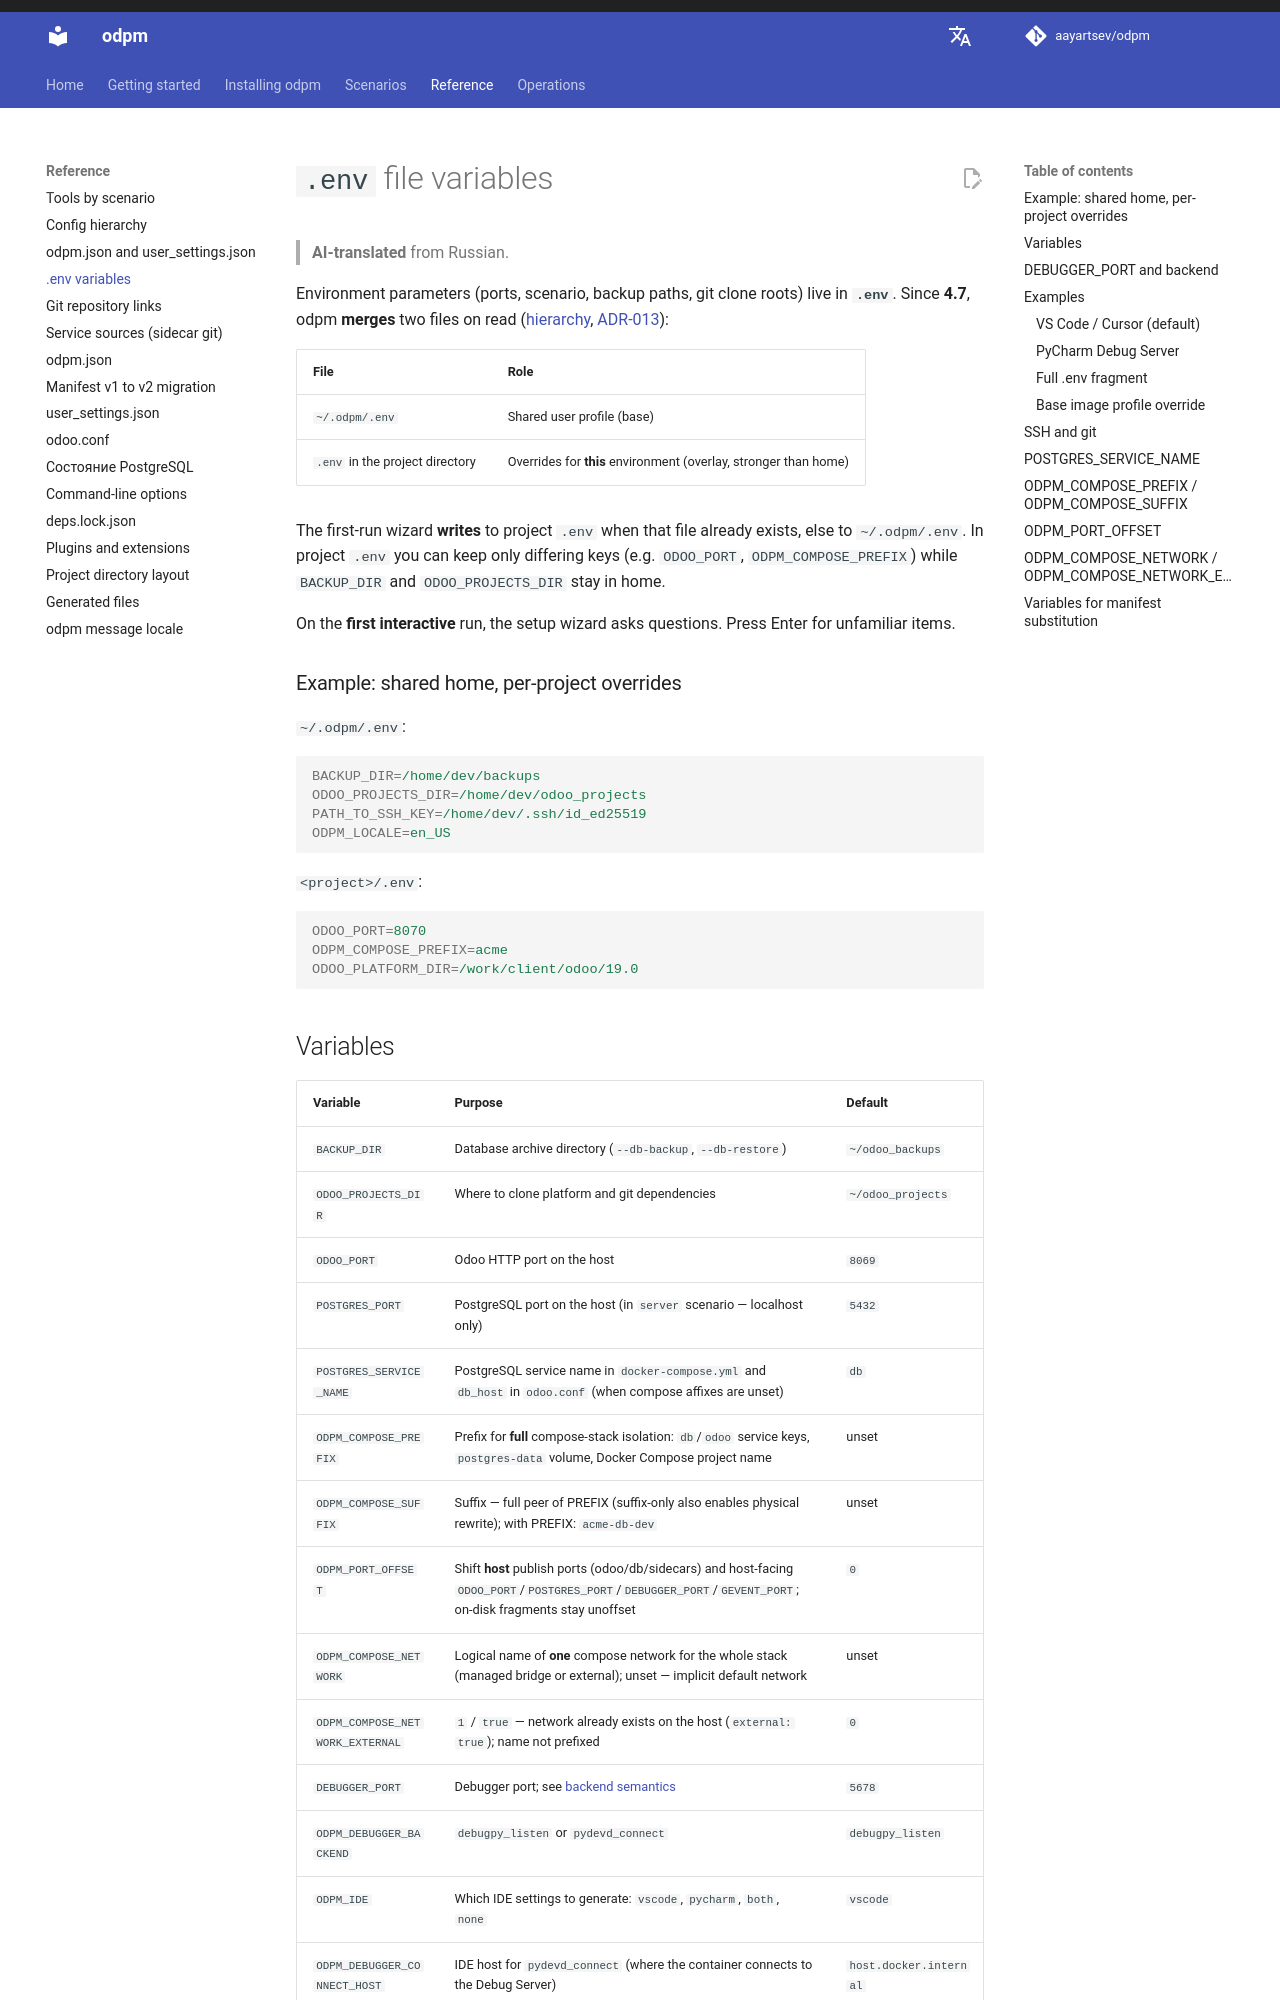

repository: aayartsev/odpm · page: dev/en/reference/env-dotenv/index.html · generator: mkdocs

# `.env` file variables

> **AI-translated** from Russian.

Environment parameters (ports, scenario, backup paths, git clone roots) live in **`.env`**. Since **4.7**, odpm **merges** two files on read ([hierarchy](config-hierarchy.md), [ADR-013](https://github.com/aayartsev/odpm/blob/4.7.0-dev/docs/contributing/adr-013-layered-env-dotenv.md)):

| File | Role |
|------|------|
| `~/.odpm/.env` | Shared user profile (base) |
| `.env` in the project directory | Overrides for **this** environment (overlay, stronger than home) |

The first-run wizard **writes** to project `.env` when that file already exists, else to `~/.odpm/.env`. In project `.env` you can keep only differing keys (e.g. `ODOO_PORT`, `ODPM_COMPOSE_PREFIX`) while `BACKUP_DIR` and `ODOO_PROJECTS_DIR` stay in home.

On the **first interactive** run, the setup wizard asks questions. Press Enter for unfamiliar items.

### Example: shared home, per-project overrides

`~/.odpm/.env`:

```ini
BACKUP_DIR=/home/dev/backups
ODOO_PROJECTS_DIR=/home/dev/odoo_projects
PATH_TO_SSH_KEY=/home/dev/.ssh/id_ed25519
ODPM_LOCALE=en_US
```

`<project>/.env`:

```ini
ODOO_PORT=8070
ODPM_COMPOSE_PREFIX=acme
ODOO_PLATFORM_DIR=/work/client/odoo/19.0
```
